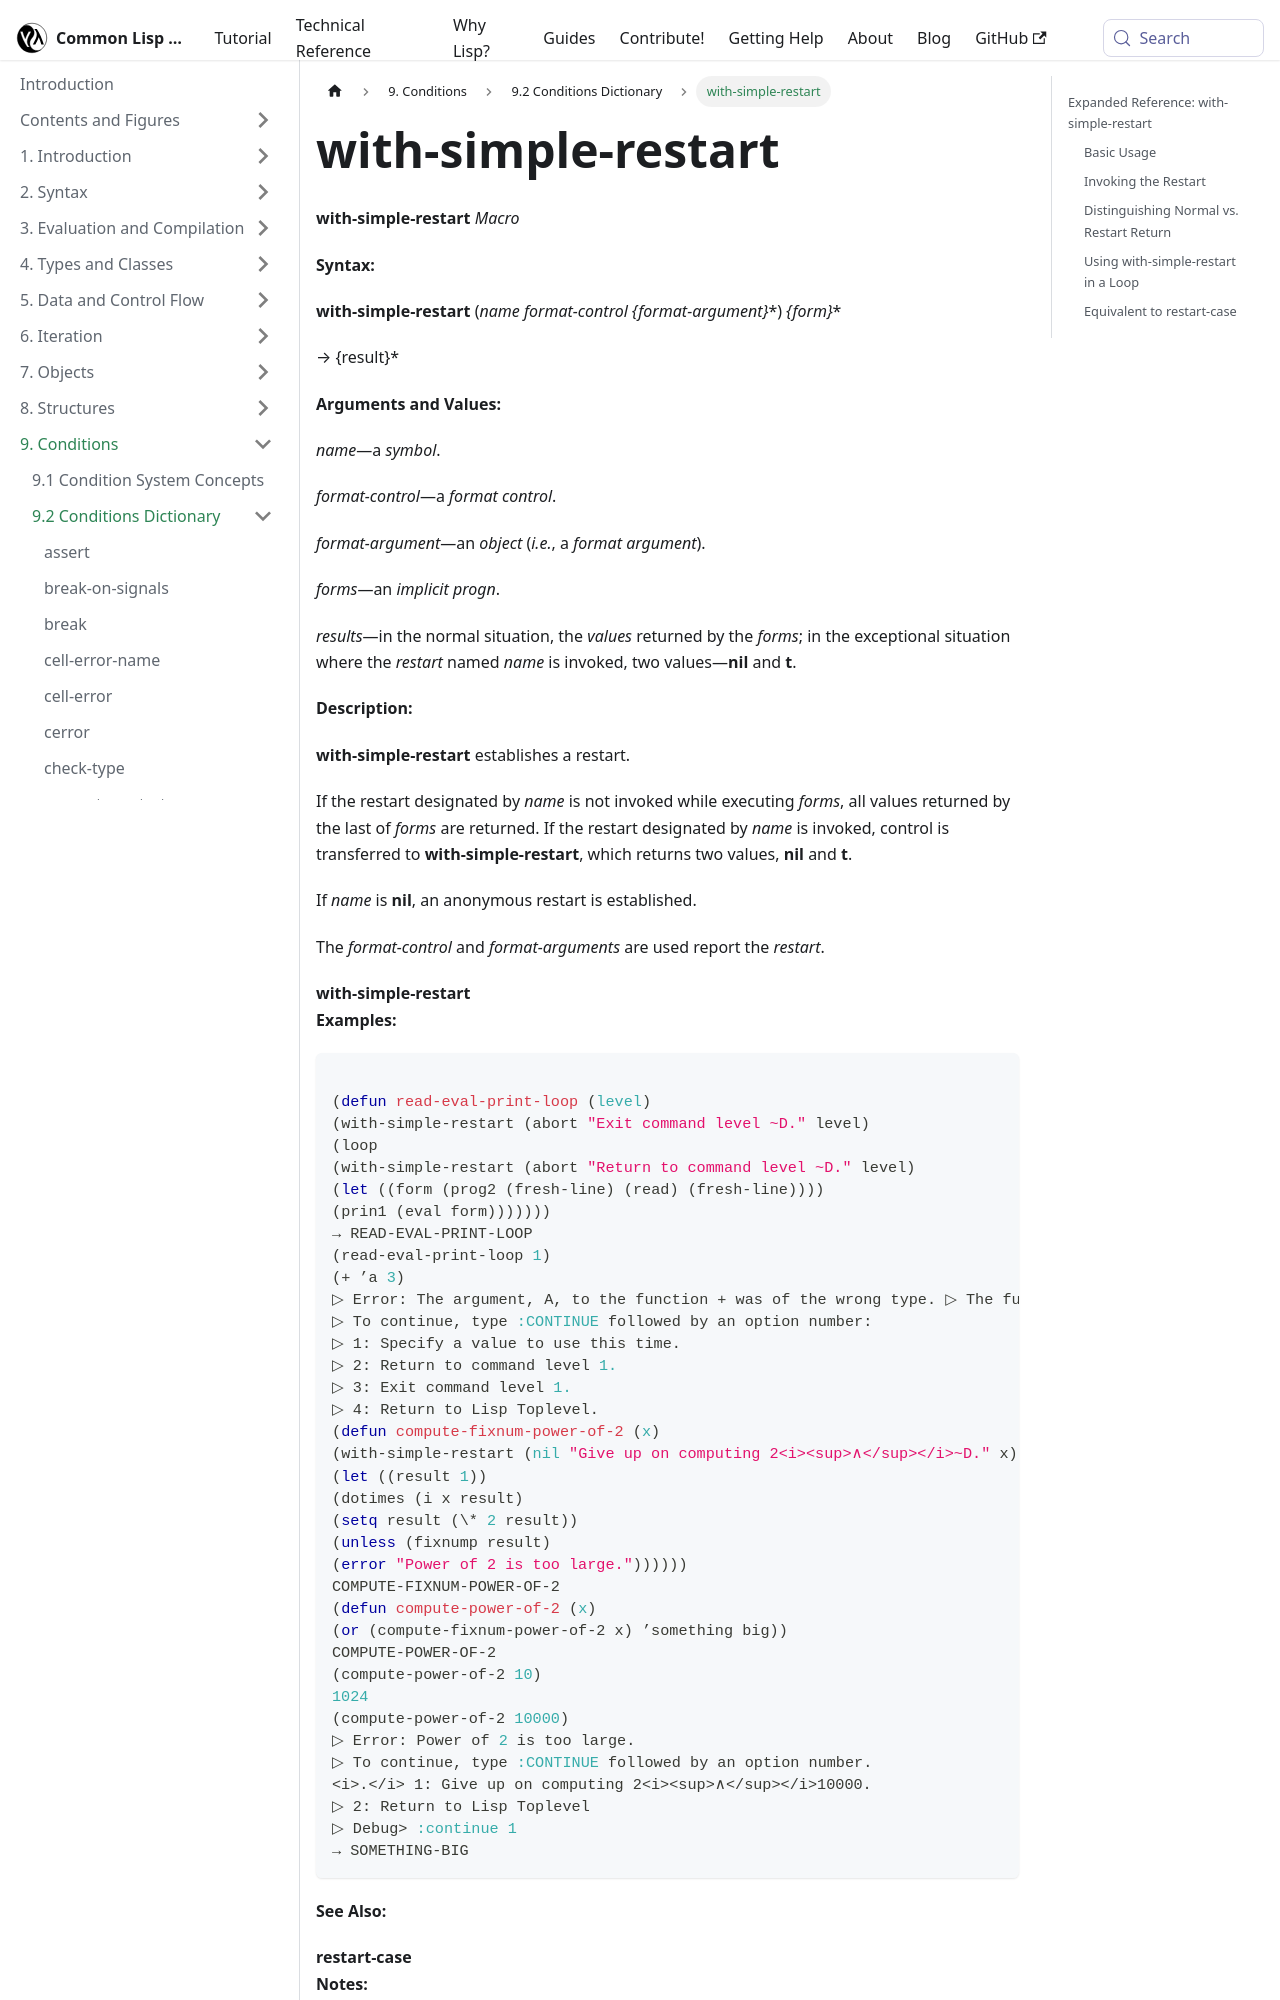

repository: lisp-docs/cl-language-reference · page: chap-9/j-c-dictionary/with-simple-restart_macro.html · generator: docusaurus

---
title: "with-simple-restart"
---

# with-simple-restart

import WithSimpleRestartMacro from './_with-simple-restart_macro.md';

<WithSimpleRestartMacro />

## Expanded Reference: with-simple-restart
